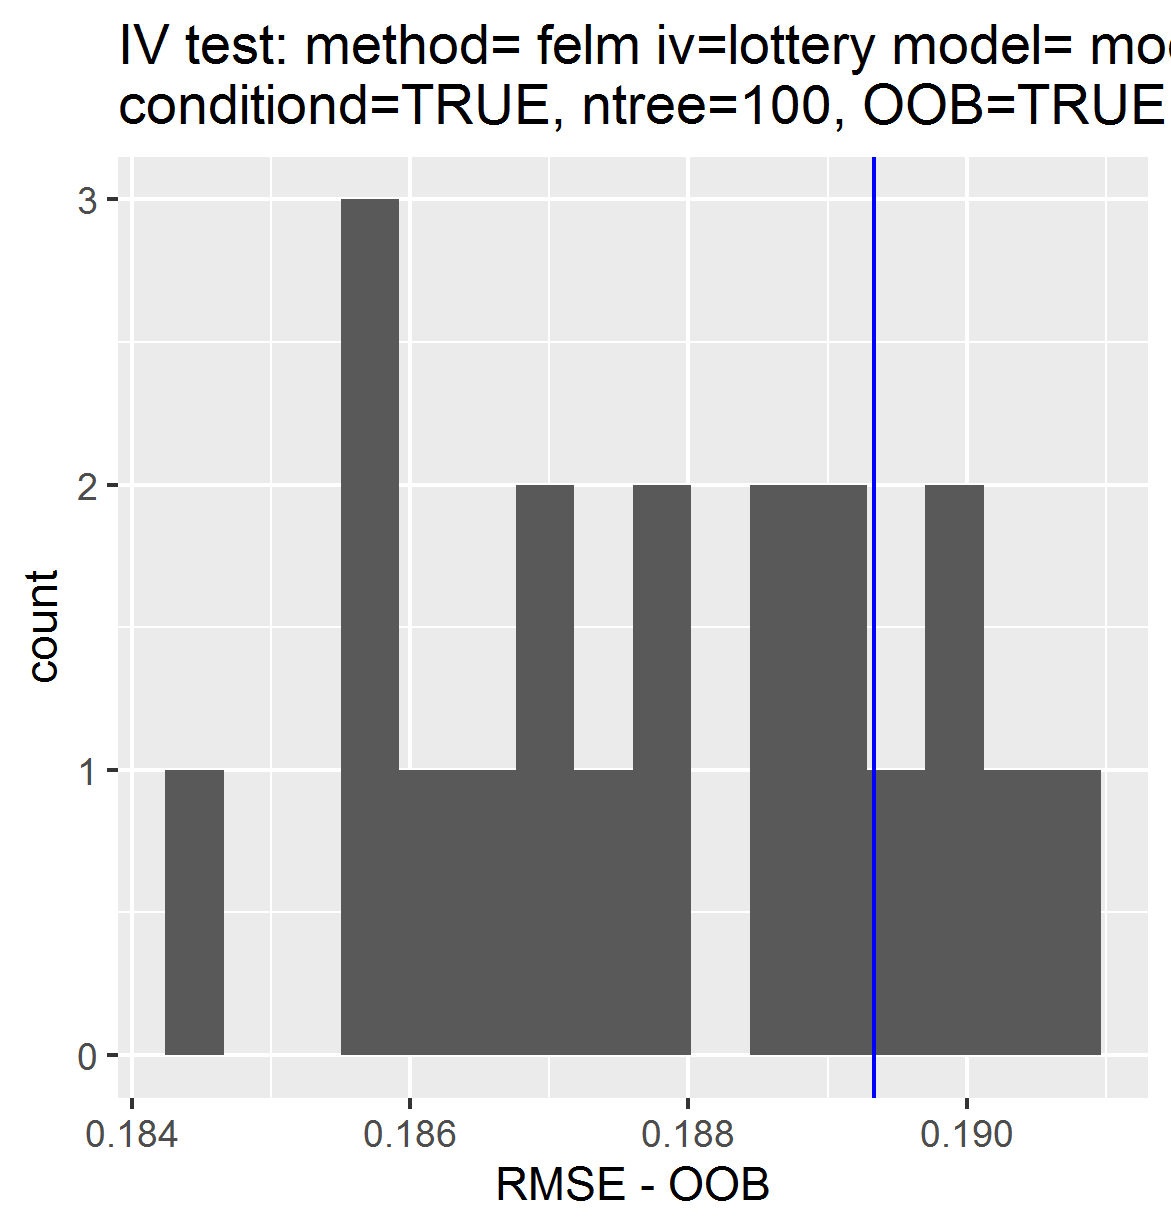

Source data for this figure (header and first rows):
, permutations_results, controls_results
1, 0.1898, 0.1893
2, 0.1885, NA
3, 0.186, NA
4, 0.188, NA
5, 0.189, NA
6, 0.1873, NA
7, 0.1879, NA
8, 0.1893, NA
9, 0.1892, NA
10, 0.1865, NA
11, 0.1857, NA
12, 0.187, NA
13, 0.1868, NA
14, 0.1908, NA
15, 0.1857, NA
16, 0.1858, NA
17, 0.19, NA
18, 0.1845, NA
19, 0.1903, NA
20, 0.1887, NA
